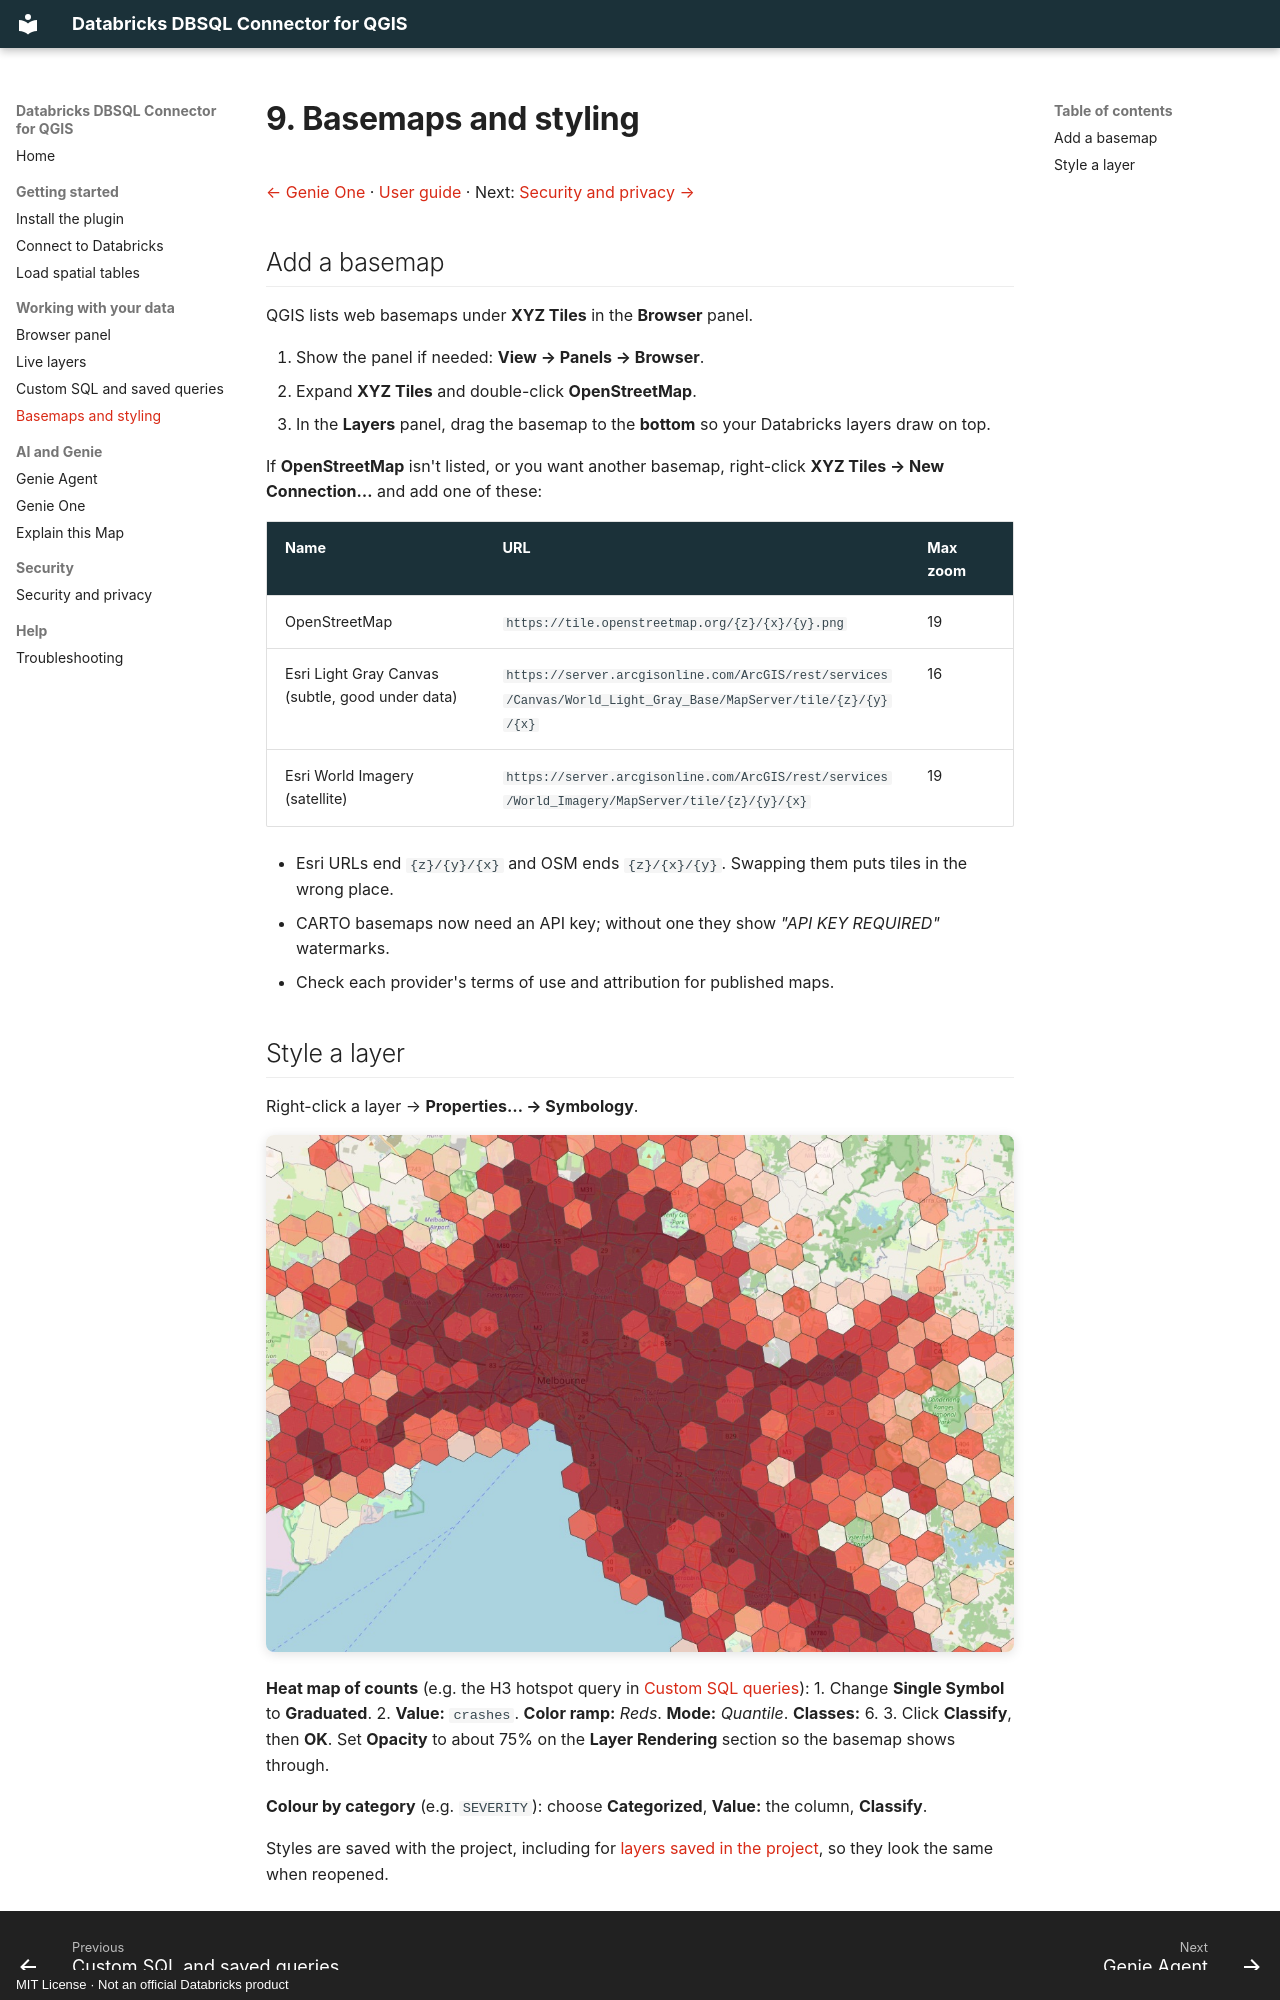

repository: danny-db/qgis-databricks-connector · page: 09-basemaps-and-styling/index.html · generator: mkdocs · copyright: MIT License · Not an official Databricks product

# 9. Basemaps and styling

[← Genie One](08-genie-one.md) · [User guide](README.md) · Next: [Security and privacy →](10-security-and-privacy.md)

## Add a basemap
QGIS lists web basemaps under **XYZ Tiles** in the **Browser** panel.

1. Show the panel if needed: **View → Panels → Browser**.
2. Expand **XYZ Tiles** and double-click **OpenStreetMap**.
3. In the **Layers** panel, drag the basemap to the **bottom** so your Databricks layers draw on top.

If **OpenStreetMap** isn't listed, or you want another basemap, right-click **XYZ Tiles → New Connection…** and add one of these:

| Name | URL | Max zoom |
|---|---|---|
| OpenStreetMap | `https://tile.openstreetmap.org/{z}/{x}/{y}.png` | 19 |
| Esri Light Gray Canvas (subtle, good under data) | `https://server.arcgisonline.com/ArcGIS/rest/services/Canvas/World_Light_Gray_Base/MapServer/tile/{z}/{y}/{x}` | 16 |
| Esri World Imagery (satellite) | `https://server.arcgisonline.com/ArcGIS/rest/services/World_Imagery/MapServer/tile/{z}/{y}/{x}` | 19 |

- Esri URLs end `{z}/{y}/{x}` and OSM ends `{z}/{x}/{y}`. Swapping them puts tiles in the wrong place.
- CARTO basemaps now need an API key; without one they show *"API KEY REQUIRED"* watermarks.
- Check each provider's terms of use and attribution for published maps.
